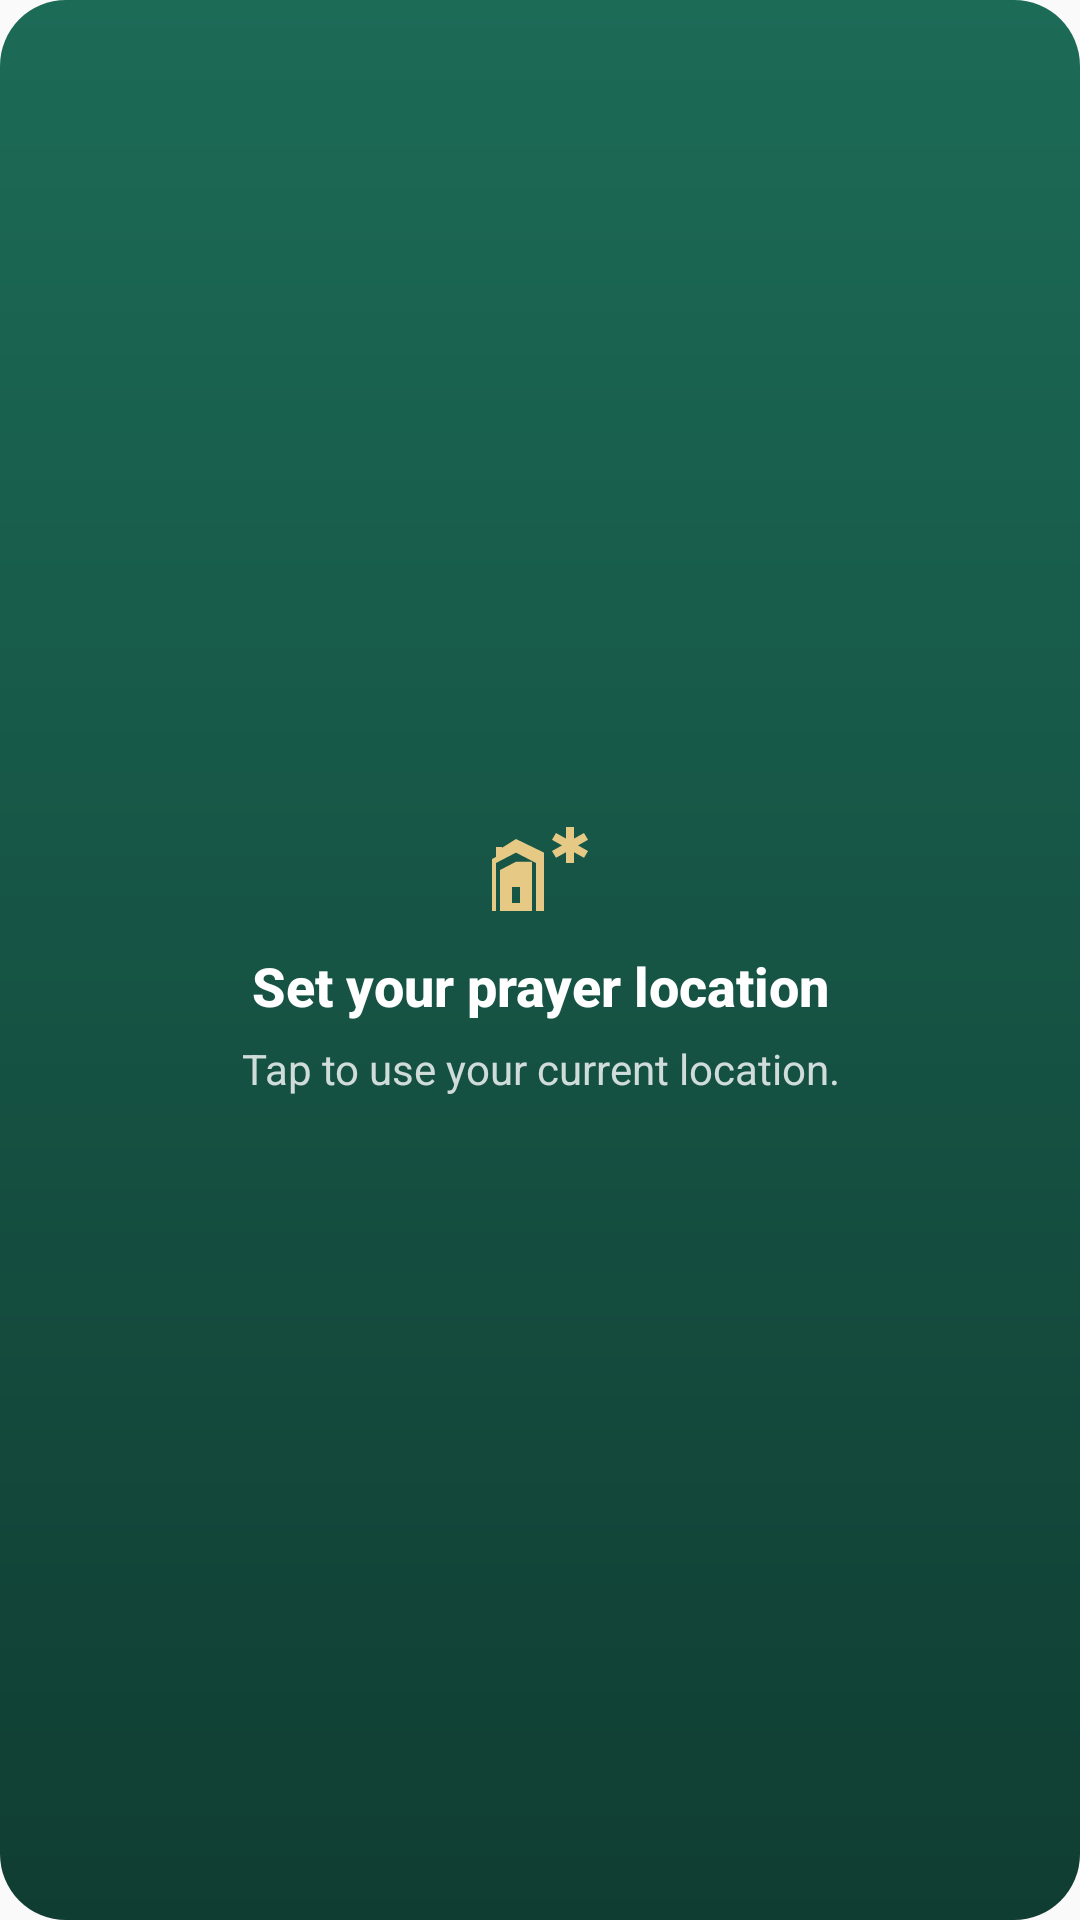

The Android layout XML behind this screen, and the referenced resources:
<!-- AndroidManifest.xml: application theme Theme.DuaImageWidget -->
<!-- res/layout/prayer_times_widget_status.xml -->
<?xml version="1.0" encoding="utf-8"?>
<LinearLayout xmlns:android="http://schemas.android.com/apk/res/android"
    xmlns:tools="http://schemas.android.com/tools"
    tools:ignore="UseAppTint"
    android:id="@+id/prayer_status_root"
    android:layout_width="match_parent"
    android:layout_height="match_parent"
    android:background="@drawable/bg_prayer_widget"
    android:gravity="center"
    android:orientation="vertical"
    android:padding="18dp">

    <ImageView
        android:layout_width="32dp"
        android:layout_height="32dp"
        android:layout_marginBottom="10dp"
        android:contentDescription="@null"
        android:src="@drawable/ic_mosque"
        android:tint="@color/prayer_widget_gold" />

    <ProgressBar
        android:id="@+id/prayer_status_progress"
        android:layout_width="24dp"
        android:layout_height="24dp"
        android:layout_marginBottom="8dp"
        android:indeterminateTint="@color/prayer_widget_gold"
        android:visibility="gone" />

    <TextView
        android:id="@+id/prayer_status_title"
        android:layout_width="wrap_content"
        android:layout_height="wrap_content"
        android:fontFamily="sans-serif-medium"
        android:gravity="center"
        android:text="Set your prayer location"
        android:textColor="@color/prayer_widget_text"
        android:textSize="@dimen/prayer_widget_status_title_text_size"
        android:textStyle="bold" />

    <TextView
        android:id="@+id/prayer_status_message"
        android:layout_width="wrap_content"
        android:layout_height="wrap_content"
        android:layout_marginTop="6dp"
        android:gravity="center"
        android:maxLines="2"
        android:text="Tap to use your current location."
        android:textColor="@color/prayer_widget_secondary"
        android:textSize="@dimen/prayer_widget_status_message_text_size" />
</LinearLayout>
<!-- resources referenced by this layout -->
<resources>
  <color name="prayer_widget_gold">#E6C985</color>
  <color name="prayer_widget_secondary">#CCFFFFFF</color>
  <color name="prayer_widget_text">#FFFFFF</color>
  <dimen name="prayer_widget_status_message_text_size">14sp</dimen>
  <dimen name="prayer_widget_status_title_text_size">18sp</dimen>
  <!-- drawable bg_prayer_widget (drawable) -->
  <?xml version="1.0" encoding="utf-8"?>
  <shape xmlns:android="http://schemas.android.com/apk/res/android" android:shape="rectangle">
      <gradient
          android:angle="270"
          android:endColor="@color/prayer_widget_background_end"
          android:startColor="@color/prayer_widget_background" />
      <corners android:radius="22dp" />
  </shape>
  <!-- drawable ic_mosque (drawable) -->
  <vector xmlns:android="http://schemas.android.com/apk/res/android"
      android:width="24dp"
      android:height="24dp"
      android:viewportWidth="24"
      android:viewportHeight="24"
      android:tint="?attr/colorControlNormal">
      <path
          android:fillColor="@android:color/white"
          android:pathData="M24,7l-2.5,-1.4L24,4.2l-1,-1.7l-2.5,1.4V1h-2v2.9L16,2.5l-1,1.7l2.5,1.4L15,7l1,1.7l2.5,-1.4V10h2V7.3l2.5,1.4L24,7zM6,9.68l-4,2.08V22h8V9.68L6,9.68zM11,22h2V7.4L6,4L2.5,6.2V6H1v2.48L0,9v13h1V10l5,-2.6l5,2.6V22zM7,20H5v-4h2V20z" />
  </vector>
  <style name="Theme.DuaImageWidget" parent="Theme.AppCompat.DayNight.NoActionBar" />
  <color name="prayer_widget_background_end">#103D32</color>
  <color name="prayer_widget_background">#1C6B57</color>
</resources>
